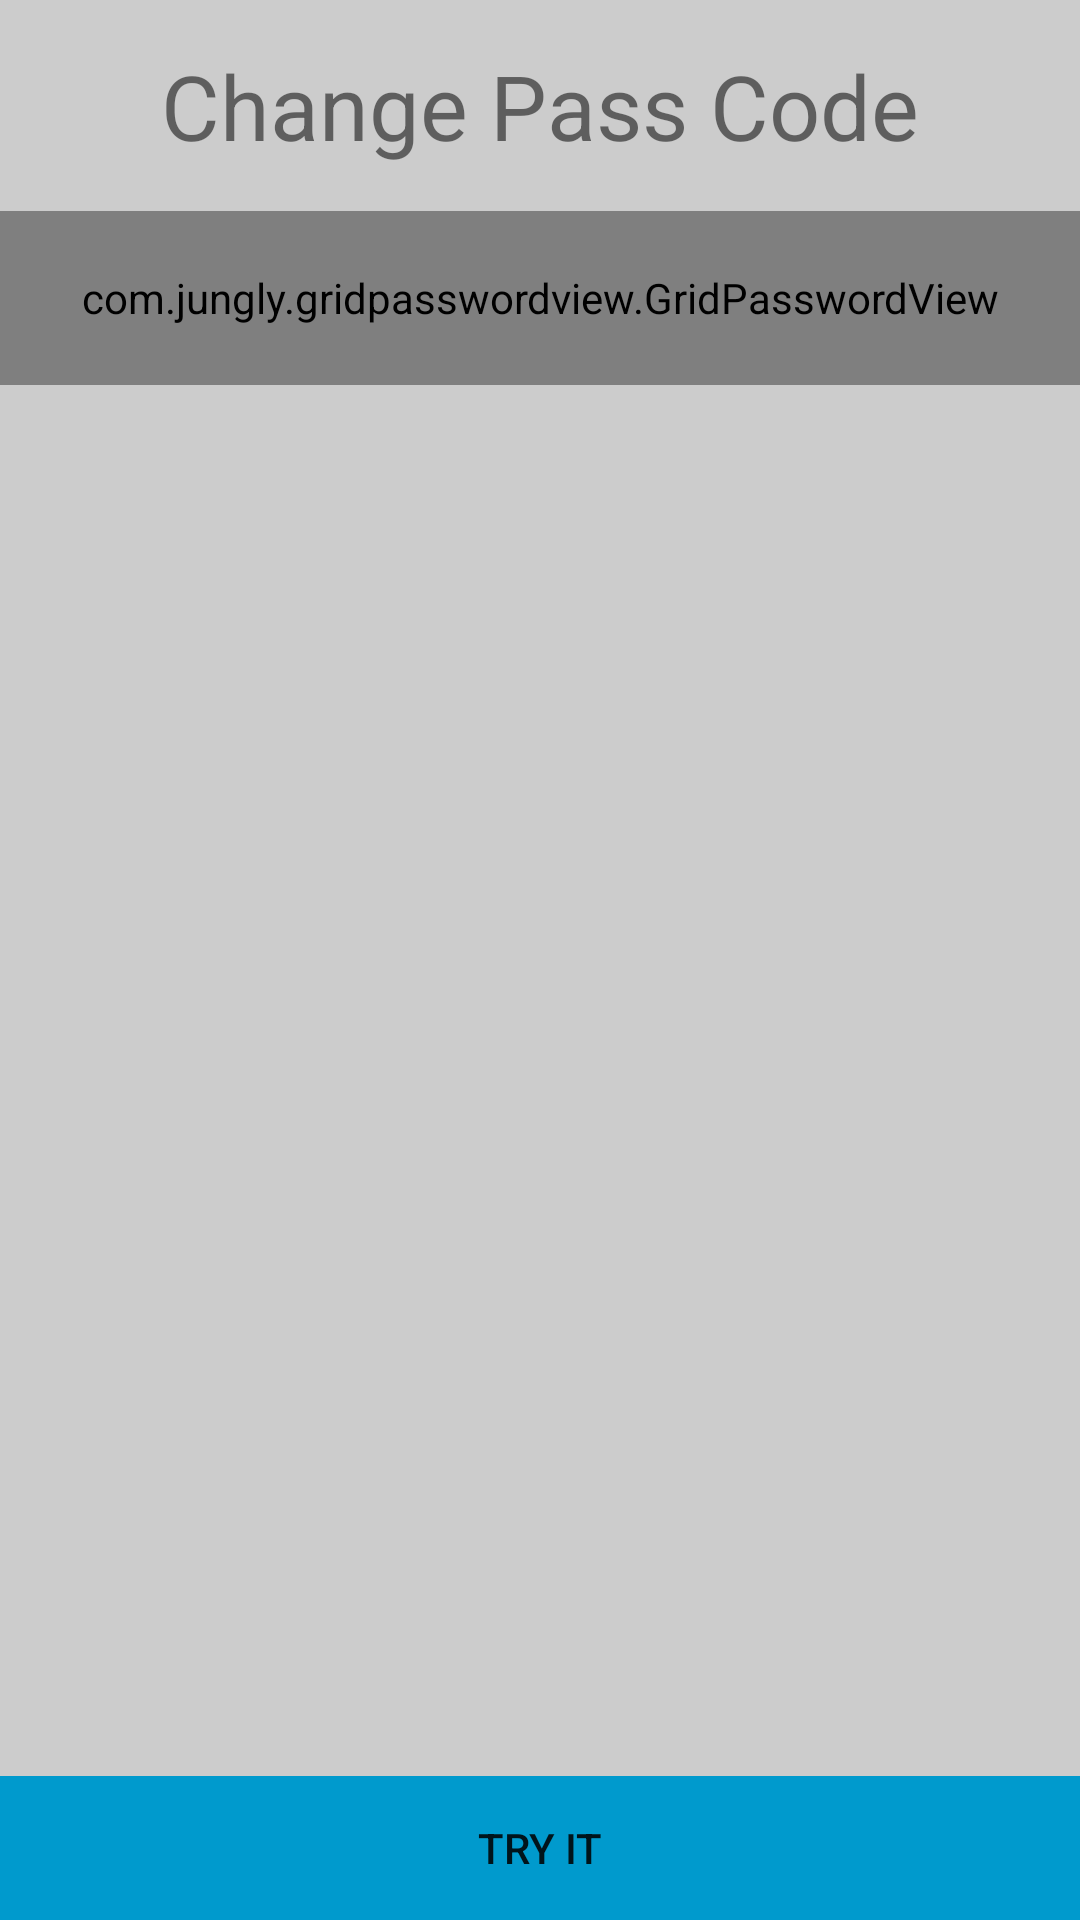

Layout XML and referenced resources for this Android screen:
<!-- AndroidManifest.xml: application theme AppTheme -->
<!-- res/layout/activity_main.xml -->
<?xml version="1.0" encoding="utf-8"?>
<RelativeLayout
    xmlns:android="http://schemas.android.com/apk/res/android"
    xmlns:app="http://schemas.android.com/apk/res-auto"
    android:layout_width="match_parent"
    android:layout_height="match_parent"
    android:orientation="vertical">

    <LinearLayout
        android:layout_width="match_parent"
        android:layout_height="wrap_content"
        android:orientation="vertical"
        android:paddingBottom="@dimen/activity_vertical_margin"
        android:paddingLeft="@dimen/activity_horizontal_margin"
        android:paddingRight="@dimen/activity_horizontal_margin"
        android:paddingTop="@dimen/activity_vertical_margin">

        <TextView
            android:layout_width="wrap_content"
            android:layout_height="wrap_content"
            android:layout_gravity="center"
            android:text="Change Pass Code"
            android:textSize="30sp"
            android:padding="15dp"
            />

        <LinearLayout
            android:layout_width="match_parent"
            android:layout_height="wrap_content"
            android:orientation="vertical">

            <com.jungly.gridpasswordview.GridPasswordView
                android:id="@+id/password_et"
                android:layout_width="match_parent"
                android:layout_height="58dp"

                app:gpvGridColor="@color/gray_light"
                app:gpvLineColor="@color/accent"
                app:gpvLineWidth="3dp"
                app:gpvPasswordLength="4"
                app:gpvPasswordTransformation="*"
                app:gpvPasswordType="numberPassword"
                app:gpvTextColor="@color/accent"
                app:gpvTextSize="25sp"
                />

        </LinearLayout>
    </LinearLayout>

    <Button
        android:id="@+id/try_it_bt"
        style="?android:attr/borderlessButtonStyle"
        android:layout_width="match_parent"
        android:layout_height="wrap_content"
        android:layout_alignParentBottom="true"
        android:background="@color/accent"
        android:text="Try It"/>


</RelativeLayout>
<!-- resources referenced by this layout -->
<resources>
  <color name="accent">#009ACD</color>
  <color name="gray_light">#A4A4A4</color>
  <style name="AppTheme" parent="Theme.AppCompat.Light.DarkActionBar">
          
          <item name="colorPrimary">@color/primary</item>
          <item name="colorPrimaryDark">@color/primary_dark</item>
          <item name="colorAccent">@color/accent</item>
          <item name="icon">@color/icons</item>
          <item name="divider">@color/divider</item>
          <item name="colorButtonNormal">@color/accent</item>
          <item name="android:windowBackground">@color/silver</item>
      </style>
  <color name="primary">#607D8B</color>
  <color name="primary_dark">#455A64</color>
  <color name="icons">#FFFFFF</color>
  <color name="divider">#B6B6B6</color>
  <color name="silver">#CCCCCC</color>
</resources>
